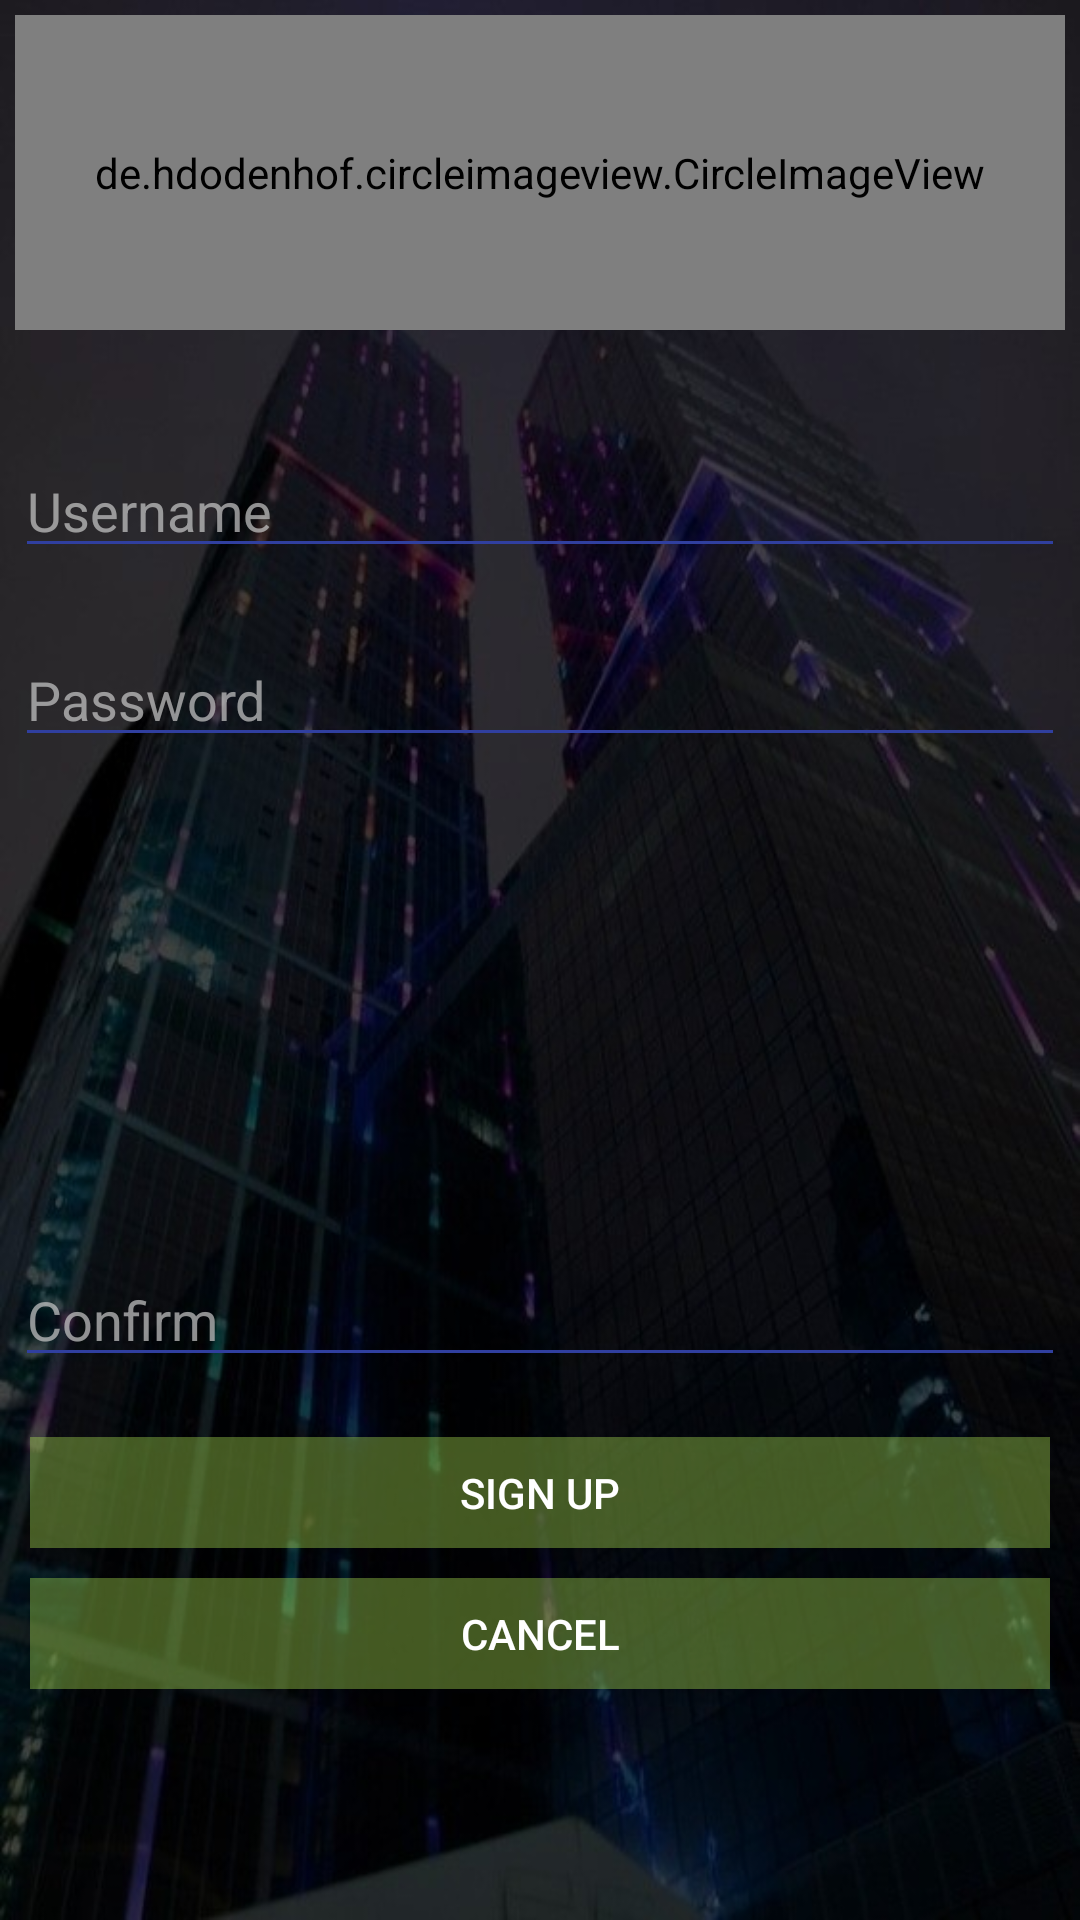

The Android layout XML behind this screen, and the referenced resources:
<!-- AndroidManifest.xml: application theme AppTheme -->
<!-- res/layout/signup_layout.xml -->
<?xml version="1.0" encoding="utf-8"?>
<RelativeLayout xmlns:android="http://schemas.android.com/apk/res/android"
    android:layout_width="match_parent"
    android:layout_gravity="center"
    android:background="@drawable/register"
    android:padding="5sp"
    android:layout_height="match_parent">

    <de.hdodenhof.circleimageview.CircleImageView
        android:id="@+id/icon"
        android:layout_width="match_parent"
        android:src="@drawable/logo"
        android:layout_centerHorizontal="true"
        android:layout_height="105sp" />

    <EditText
        android:id="@+id/txtName"
        android:layout_width="match_parent"
        android:layout_height="wrap_content"
        android:layout_alignParentStart="true"
        android:layout_alignParentTop="true"
        android:layout_marginTop="143dp"
        android:backgroundTint="@color/colorPrimaryDark"
        android:hint="@string/username"
        android:inputType="textEmailAddress"
        android:maxLines="1"
        android:textColor="@color/colorTransparentWhite"
        android:textColorHint="@color/colorTransparentWhite" />

    <EditText
        android:id="@+id/txtPass"
        android:layout_width="match_parent"
        android:layout_height="wrap_content"
        android:layout_alignParentLeft="true"
        android:layout_alignParentTop="true"
        android:layout_marginTop="206dp"
        android:backgroundTint="@color/colorPrimaryDark"
        android:hint="@string/password"
        android:inputType="textPassword"
        android:maxLines="1"
        android:textColor="@color/colorTransparentWhite"
        android:textColorHint="@color/colorTransparentWhite" />

    <EditText
        android:id="@+id/txtConfirm"
        android:layout_width="match_parent"
        android:layout_height="wrap_content"
        android:layout_alignParentBottom="true"
        android:layout_alignParentLeft="true"
        android:layout_marginBottom="176dp"
        android:backgroundTint="@color/colorPrimaryDark"
        android:hint="Confirm"
        android:inputType="textPassword"
        android:maxLines="1"
        android:textColor="@color/colorTransparentWhite"
        android:textColorHint="@color/colorTransparentWhite" />


    <LinearLayout
        android:layout_width="match_parent"
        android:layout_height="wrap_content"
        android:layout_alignParentBottom="true"
        android:layout_alignParentLeft="true"
        android:layout_marginBottom="67dp"
        android:orientation="vertical"
        android:weightSum="2">

        <Button
            android:id="@+id/btnSignUp"
            android:layout_width="match_parent"
            android:layout_height="37sp"
            android:layout_margin="5sp"
            android:layout_weight="1"
            android:background="@color/colorTransparentGreen"
            android:text="@string/signup" />

        <Button
            android:id="@+id/btnCancel"
            android:layout_width="match_parent"
            android:layout_height="37sp"
            android:layout_margin="5sp"
            android:layout_weight="1"
            android:background="@color/colorTransparentGreen"
            android:text="Cancel" />


    </LinearLayout>
</RelativeLayout>
<!-- resources referenced by this layout -->
<resources>
  <color name="colorPrimaryDark">#303F9F</color>
  <color name="colorTransparentGreen">#61b0e855</color>
  <color name="colorTransparentWhite">#b1cccccc</color>
  <!-- drawable register: jpg bitmap (drawable, 59429 bytes) -->
  <string name="password">Password</string>
  <string name="signup">Sign Up</string>
  <string name="username">Username</string>
  <style name="AppTheme" parent="Theme.AppCompat.NoActionBar">
          
          <item name="colorPrimary">@color/colorPrimary</item>
          <item name="colorAccent">@color/colorPrimary</item>
      </style>
  <color name="colorPrimary">#3F51B5</color>
</resources>
